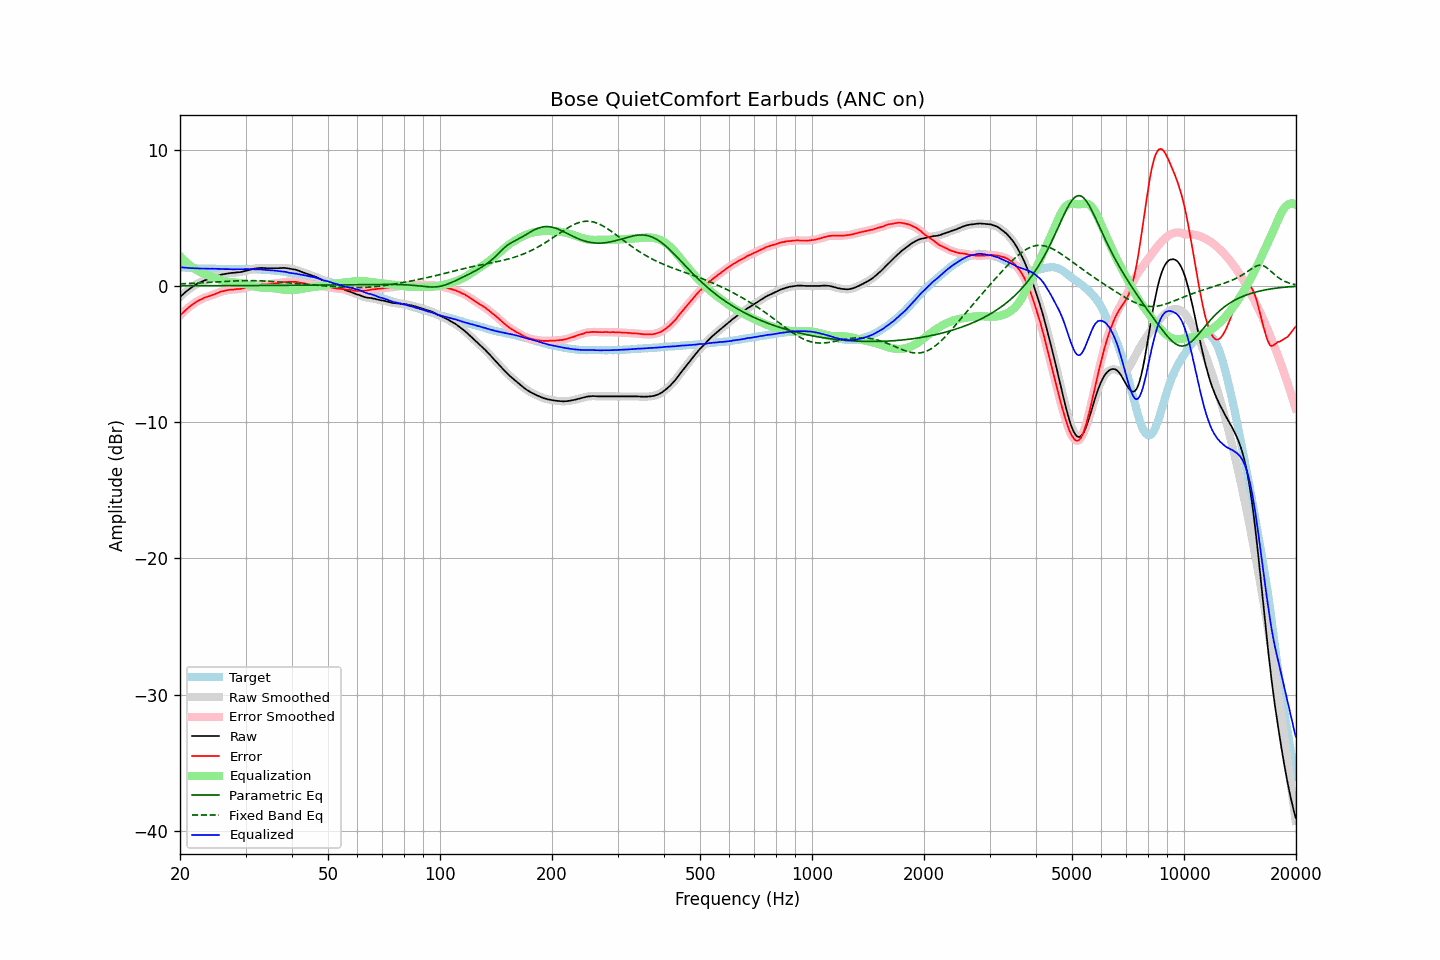

The data file committed next to this chart (first rows):
frequency, raw, error, smoothed, error_smoothed, equalization, parametric_eq, fixed_band_eq, equalized_raw, equalized_smoothed, target
20.00, -0.81, -2.19, -0.81, -2.19, 2.19, 0.01, 0.15, 1.38, 1.38, 1.38
20.20, -0.70, -2.06, -0.70, -2.06, 2.06, 0.01, 0.16, 1.36, 1.36, 1.36
20.40, -0.60, -1.95, -0.59, -1.95, 1.95, 0.01, 0.16, 1.35, 1.35, 1.35
20.61, -0.49, -1.84, -0.49, -1.83, 1.83, 0.01, 0.17, 1.34, 1.34, 1.35
20.81, -0.39, -1.72, -0.39, -1.72, 1.72, 0.01, 0.17, 1.33, 1.33, 1.33
21.02, -0.30, -1.62, -0.30, -1.62, 1.62, 0.01, 0.18, 1.32, 1.32, 1.32
21.23, -0.21, -1.52, -0.21, -1.52, 1.52, 0.01, 0.18, 1.31, 1.31, 1.31
21.44, -0.12, -1.44, -0.12, -1.43, 1.43, 0.01, 0.19, 1.31, 1.31, 1.32
21.66, -0.04, -1.35, -0.04, -1.35, 1.34, 0.01, 0.19, 1.30, 1.30, 1.31
21.87, 0.03, -1.26, 0.04, -1.26, 1.26, 0.01, 0.20, 1.29, 1.30, 1.30
22.09, 0.11, -1.17, 0.11, -1.18, 1.18, 0.01, 0.20, 1.30, 1.29, 1.29
22.31, 0.18, -1.10, 0.17, -1.11, 1.11, 0.01, 0.21, 1.29, 1.29, 1.28
22.54, 0.23, -1.05, 0.23, -1.05, 1.05, 0.02, 0.22, 1.28, 1.28, 1.27
22.76, 0.28, -1.00, 0.29, -0.99, 0.99, 0.02, 0.22, 1.27, 1.27, 1.28
22.99, 0.34, -0.93, 0.34, -0.94, 0.93, 0.02, 0.23, 1.27, 1.27, 1.27
23.22, 0.39, -0.87, 0.39, -0.88, 0.88, 0.02, 0.24, 1.27, 1.27, 1.26
23.45, 0.43, -0.83, 0.43, -0.83, 0.84, 0.02, 0.24, 1.27, 1.27, 1.26
23.69, 0.47, -0.79, 0.47, -0.79, 0.79, 0.02, 0.25, 1.26, 1.26, 1.26
23.92, 0.50, -0.76, 0.51, -0.75, 0.75, 0.02, 0.26, 1.25, 1.26, 1.26
24.16, 0.55, -0.71, 0.55, -0.71, 0.71, 0.02, 0.26, 1.26, 1.26, 1.26
24.40, 0.60, -0.67, 0.60, -0.67, 0.66, 0.02, 0.27, 1.27, 1.26, 1.27
24.65, 0.64, -0.63, 0.64, -0.63, 0.62, 0.02, 0.28, 1.26, 1.26, 1.27
24.89, 0.67, -0.59, 0.68, -0.58, 0.58, 0.02, 0.28, 1.25, 1.25, 1.26
25.14, 0.71, -0.54, 0.71, -0.54, 0.53, 0.02, 0.29, 1.24, 1.25, 1.25
25.39, 0.76, -0.49, 0.76, -0.48, 0.49, 0.02, 0.30, 1.25, 1.25, 1.25
25.65, 0.80, -0.44, 0.80, -0.44, 0.45, 0.02, 0.31, 1.25, 1.25, 1.24
25.91, 0.84, -0.40, 0.84, -0.40, 0.41, 0.02, 0.31, 1.25, 1.25, 1.24
26.16, 0.86, -0.38, 0.86, -0.37, 0.38, 0.02, 0.32, 1.24, 1.24, 1.24
26.43, 0.89, -0.34, 0.89, -0.35, 0.35, 0.02, 0.33, 1.24, 1.24, 1.23
26.69, 0.91, -0.32, 0.91, -0.32, 0.32, 0.02, 0.33, 1.23, 1.23, 1.23
26.96, 0.93, -0.30, 0.93, -0.30, 0.30, 0.02, 0.34, 1.23, 1.23, 1.23
27.23, 0.94, -0.28, 0.94, -0.28, 0.29, 0.02, 0.35, 1.23, 1.23, 1.22
27.50, 0.95, -0.27, 0.95, -0.27, 0.27, 0.02, 0.35, 1.22, 1.22, 1.22
27.77, 0.96, -0.27, 0.96, -0.26, 0.26, 0.02, 0.36, 1.22, 1.22, 1.23
28.05, 0.97, -0.26, 0.97, -0.25, 0.25, 0.02, 0.36, 1.22, 1.23, 1.23
28.33, 0.99, -0.24, 0.99, -0.24, 0.24, 0.02, 0.37, 1.23, 1.23, 1.23
28.62, 1.00, -0.22, 1.00, -0.23, 0.23, 0.02, 0.37, 1.23, 1.23, 1.22
28.90, 1.01, -0.22, 1.01, -0.22, 0.22, 0.02, 0.38, 1.23, 1.23, 1.23
29.19, 1.02, -0.21, 1.03, -0.20, 0.20, 0.03, 0.38, 1.22, 1.22, 1.23
29.48, 1.05, -0.18, 1.05, -0.18, 0.18, 0.03, 0.38, 1.23, 1.23, 1.23
29.78, 1.08, -0.15, 1.08, -0.16, 0.15, 0.03, 0.39, 1.23, 1.23, 1.23
30.08, 1.11, -0.14, 1.11, -0.13, 0.13, 0.03, 0.39, 1.24, 1.24, 1.25
30.38, 1.14, -0.10, 1.14, -0.10, 0.10, 0.03, 0.39, 1.24, 1.24, 1.24
30.68, 1.17, -0.06, 1.17, -0.07, 0.06, 0.03, 0.39, 1.23, 1.23, 1.23
30.99, 1.20, -0.03, 1.20, -0.03, 0.03, 0.03, 0.39, 1.23, 1.23, 1.23
31.30, 1.23, -0.00, 1.23, 0.00, -0.00, 0.03, 0.39, 1.23, 1.23, 1.23
31.61, 1.26, 0.03, 1.26, 0.03, -0.03, 0.03, 0.39, 1.23, 1.23, 1.23
31.93, 1.28, 0.06, 1.28, 0.06, -0.06, 0.03, 0.38, 1.22, 1.22, 1.22
32.24, 1.30, 0.09, 1.30, 0.09, -0.08, 0.03, 0.38, 1.22, 1.22, 1.21
32.57, 1.31, 0.11, 1.31, 0.11, -0.10, 0.03, 0.38, 1.21, 1.21, 1.20
32.89, 1.32, 0.12, 1.32, 0.12, -0.11, 0.03, 0.37, 1.21, 1.21, 1.20
33.22, 1.32, 0.12, 1.32, 0.12, -0.12, 0.03, 0.37, 1.20, 1.20, 1.20
33.55, 1.31, 0.12, 1.31, 0.12, -0.13, 0.03, 0.36, 1.18, 1.19, 1.19
33.89, 1.31, 0.13, 1.31, 0.12, -0.13, 0.03, 0.36, 1.18, 1.18, 1.18
34.23, 1.30, 0.13, 1.30, 0.13, -0.13, 0.03, 0.35, 1.17, 1.17, 1.17
34.57, 1.30, 0.13, 1.30, 0.13, -0.14, 0.04, 0.34, 1.16, 1.16, 1.17
34.92, 1.30, 0.15, 1.30, 0.14, -0.14, 0.04, 0.34, 1.16, 1.15, 1.15
35.27, 1.30, 0.14, 1.30, 0.15, -0.15, 0.04, 0.33, 1.15, 1.15, 1.16
35.62, 1.30, 0.17, 1.30, 0.16, -0.16, 0.04, 0.32, 1.14, 1.14, 1.13
35.97, 1.30, 0.18, 1.30, 0.18, -0.18, 0.04, 0.31, 1.12, 1.12, 1.12
... 635 more rows
